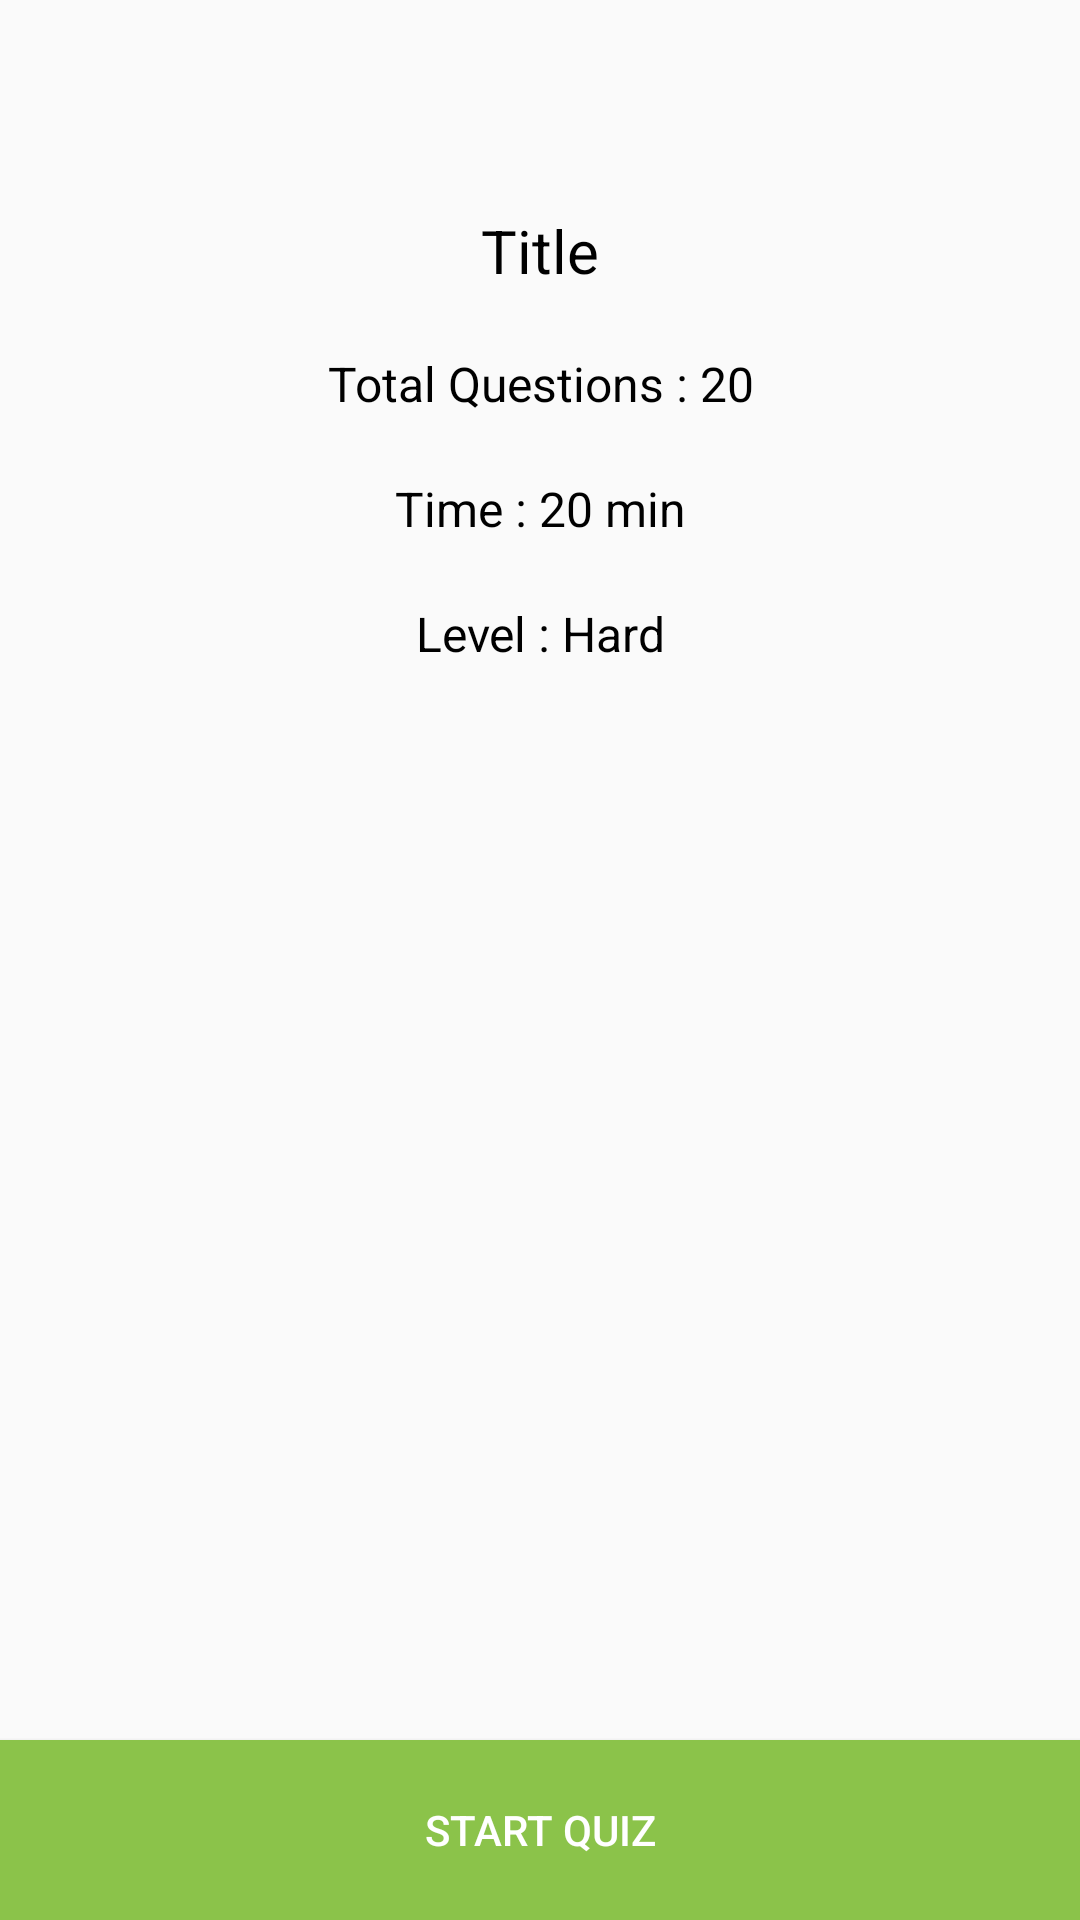

Android layout source for this screen:
<!-- AndroidManifest.xml: application theme AppTheme -->
<!-- res/layout/activity_quiz_details.xml -->
<?xml version="1.0" encoding="utf-8"?>
<RelativeLayout xmlns:android="http://schemas.android.com/apk/res/android"
    android:layout_width="match_parent"
    android:layout_height="match_parent">

    <LinearLayout
        android:layout_width="match_parent"
        android:layout_height="match_parent"
        android:orientation="vertical"
        android:layout_marginTop="60dp"
        android:layout_marginBottom="60dp">

        <TextView
            android:id="@+id/txt_title"
            android:layout_width="match_parent"
            android:layout_height="wrap_content"
            android:padding="10dp"
            android:gravity="center"
            android:text="Title"
            android:textSize="20sp"
            android:textColor="#000"/>


        <TextView
            android:id="@+id/txt_questions_no"
            android:layout_width="match_parent"
            android:layout_height="wrap_content"
            android:padding="10dp"
            android:gravity="center"
            android:text="Total Questions : 20"
            android:textSize="16sp"
            android:textColor="#000"/>


        <TextView
            android:id="@+id/txt_total_time"
            android:layout_width="match_parent"
            android:layout_height="wrap_content"
            android:padding="10dp"
            android:gravity="center"
            android:text="Time : 20 min"
            android:textSize="16sp"
            android:textColor="#000"/>


        <TextView
            android:id="@+id/txt_level"
            android:layout_width="match_parent"
            android:layout_height="wrap_content"
            android:padding="10dp"
            android:gravity="center"
            android:text="Level : Hard"
            android:textSize="16sp"
            android:textColor="#000"/>


    </LinearLayout>

    <Button
        android:id="@+id/btn_start"
        android:layout_width="match_parent"
        android:layout_height="60dp"
        android:layout_alignParentBottom="true"
        android:background="@color/green"
        android:text="@string/start_quiz"
        android:gravity="center"
        android:textColor="@color/white"/>

</RelativeLayout>
<!-- resources referenced by this layout -->
<resources>
  <color name="green">#8BC34A</color>
  <color name="white">#FFFFFFFF</color>
  <string name="start_quiz">Start Quiz</string>
  <style name="AppTheme" parent="Theme.AppCompat.Light.DarkActionBar">
          
          <item name="colorPrimary">#FF9800</item>
          <item name="colorPrimaryDark">#F57C00</item>
          <item name="colorAccent">#FF9800</item>
  
      </style>
</resources>
